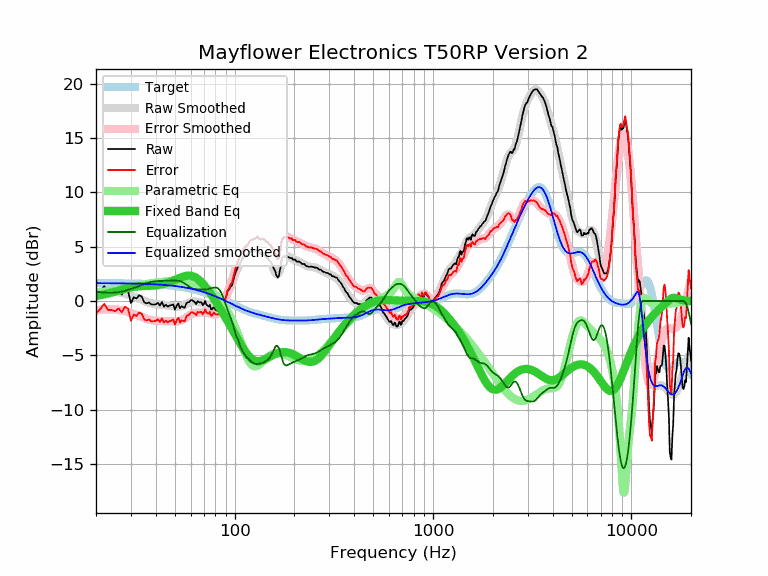

Values plotted in this chart, from the file beside it:
frequency, raw, error, smoothed, error_smoothed, equalization, parametric_eq, equalized_raw, equalized_smoothed, target
20, 0.52, -1.12, 0.77, -0.87, 0.87, 0.46, 1.39, 1.64, 1.64
21, 0.89, -0.75, 0.83, -0.81, 0.81, 0.53, 1.70, 1.64, 1.64
22, 1.37, -0.27, 0.86, -0.77, 0.77, 0.60, 2.14, 1.64, 1.64
23, 0.79, -0.84, 0.88, -0.76, 0.76, 0.69, 1.55, 1.63, 1.63
24, 0.79, -0.84, 0.87, -0.76, 0.76, 0.77, 1.55, 1.63, 1.63
25, 0.69, -0.94, 0.85, -0.78, 0.78, 0.86, 1.47, 1.63, 1.63
26, 0.94, -0.68, 0.81, -0.82, 0.82, 0.96, 1.76, 1.62, 1.62
27, 0.59, -1.03, 0.75, -0.87, 0.87, 1.04, 1.46, 1.62, 1.62
28, 1.09, -0.53, 0.68, -0.94, 0.94, 1.12, 2.03, 1.62, 1.62
29, 0.91, -0.70, 0.59, -1.02, 1.02, 1.20, 1.93, 1.61, 1.61
30, -0.20, -1.81, 0.50, -1.10, 1.10, 1.25, 0.90, 1.61, 1.61
31, 0.35, -1.25, 0.41, -1.19, 1.19, 1.30, 1.54, 1.60, 1.60
32, 0.22, -1.38, 0.31, -1.29, 1.29, 1.33, 1.51, 1.60, 1.60
33, 0.53, -1.06, 0.21, -1.38, 1.38, 1.36, 1.91, 1.59, 1.59
34, 0.41, -1.17, 0.11, -1.47, 1.47, 1.37, 1.88, 1.58, 1.58
35, -0.12, -1.70, 0.02, -1.56, 1.56, 1.38, 1.44, 1.58, 1.58
36, -0.22, -1.79, -0.07, -1.64, 1.64, 1.38, 1.42, 1.57, 1.57
37, -0.14, -1.70, -0.15, -1.70, 1.70, 1.39, 1.56, 1.56, 1.56
38, -0.32, -1.87, -0.21, -1.76, 1.76, 1.40, 1.44, 1.55, 1.55
39, -0.32, -1.86, -0.26, -1.80, 1.80, 1.42, 1.48, 1.54, 1.54
40, -0.32, -1.85, -0.29, -1.82, 1.82, 1.44, 1.50, 1.53, 1.53
41, -0.16, -1.68, -0.32, -1.83, 1.83, 1.46, 1.67, 1.52, 1.52
42, -0.42, -1.93, -0.34, -1.84, 1.84, 1.49, 1.42, 1.51, 1.51
43, -0.10, -1.59, -0.35, -1.84, 1.84, 1.53, 1.74, 1.49, 1.49
44, -0.52, -2.00, -0.37, -1.85, 1.85, 1.58, 1.33, 1.48, 1.48
45, -0.35, -1.81, -0.39, -1.85, 1.85, 1.63, 1.50, 1.46, 1.46
46, -0.52, -1.97, -0.41, -1.86, 1.86, 1.69, 1.34, 1.45, 1.45
47, -0.42, -1.85, -0.43, -1.86, 1.86, 1.75, 1.44, 1.43, 1.43
48, -0.39, -1.81, -0.45, -1.87, 1.87, 1.81, 1.48, 1.42, 1.42
49, -0.32, -1.72, -0.48, -1.87, 1.87, 1.88, 1.55, 1.40, 1.40
50, -0.80, -2.18, -0.50, -1.88, 1.88, 1.95, 1.08, 1.38, 1.38
51, -0.42, -1.78, -0.51, -1.87, 1.87, 2.02, 1.45, 1.36, 1.36
52, -0.22, -1.56, -0.52, -1.85, 1.85, 2.08, 1.63, 1.34, 1.34
53, -0.67, -1.99, -0.51, -1.82, 1.82, 2.14, 1.15, 1.32, 1.32
54, -0.48, -1.77, -0.48, -1.77, 1.77, 2.20, 1.29, 1.29, 1.29
55, -0.57, -1.84, -0.43, -1.70, 1.70, 2.25, 1.13, 1.27, 1.27
56, -0.62, -1.87, -0.36, -1.61, 1.61, 2.29, 0.99, 1.25, 1.25
57, -0.22, -1.44, -0.29, -1.51, 1.51, 2.32, 1.29, 1.22, 1.22
58, -0.12, -1.31, -0.21, -1.41, 1.41, 2.33, 1.29, 1.19, 1.19
59, -0.10, -1.27, -0.14, -1.31, 1.31, 2.34, 1.21, 1.17, 1.17
60, 0.06, -1.08, -0.09, -1.23, 1.23, 2.33, 1.29, 1.14, 1.14
61, 0.08, -1.03, -0.05, -1.16, 1.16, 2.30, 1.24, 1.11, 1.11
62, -0.02, -1.10, -0.04, -1.12, 1.12, 2.26, 1.10, 1.08, 1.08
63, -0.12, -1.17, -0.05, -1.10, 1.10, 2.20, 0.98, 1.05, 1.05
64, -0.29, -1.31, -0.07, -1.08, 1.08, 2.13, 0.79, 1.02, 1.02
65, -0.01, -1.00, -0.09, -1.08, 1.08, 2.05, 1.07, 0.99, 0.99
66, -0.12, -1.07, -0.12, -1.07, 1.07, 1.96, 0.95, 0.95, 0.95
67, -0.12, -1.04, -0.14, -1.06, 1.06, 1.85, 0.94, 0.92, 0.92
68, -0.12, -1.00, -0.17, -1.05, 1.05, 1.74, 0.93, 0.88, 0.88
69, -0.38, -1.23, -0.20, -1.05, 1.05, 1.61, 0.67, 0.85, 0.85
70, -0.26, -1.07, -0.23, -1.04, 1.04, 1.48, 0.78, 0.81, 0.81
71, 0.00, -0.78, -0.27, -1.05, 1.05, 1.34, 1.05, 0.78, 0.78
72, -0.32, -1.06, -0.32, -1.06, 1.06, 1.20, 0.74, 0.74, 0.74
73, -0.42, -1.12, -0.38, -1.08, 1.08, 1.06, 0.66, 0.70, 0.70
74, -0.52, -1.18, -0.45, -1.11, 1.11, 0.91, 0.59, 0.66, 0.66
75, -0.36, -0.98, -0.52, -1.14, 1.14, 0.76, 0.78, 0.62, 0.62
76, -0.77, -1.36, -0.59, -1.17, 1.17, 0.60, 0.40, 0.59, 0.59
77, -0.77, -1.32, -0.65, -1.20, 1.20, 0.45, 0.43, 0.55, 0.55
78, -0.60, -1.11, -0.72, -1.22, 1.22, 0.30, 0.62, 0.51, 0.51
79, -0.59, -1.06, -0.77, -1.24, 1.24, 0.14, 0.65, 0.47, 0.47
... 553 more rows
